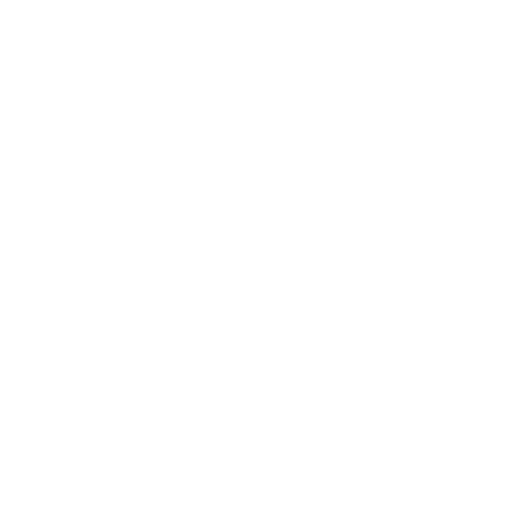
t = 0.00 s
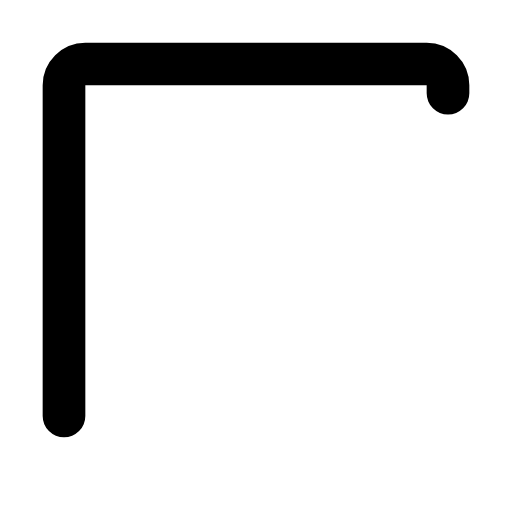
t = 0.30 s
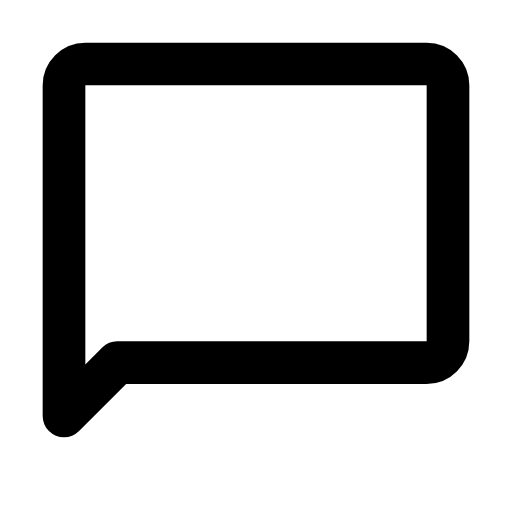
t = 0.60 s
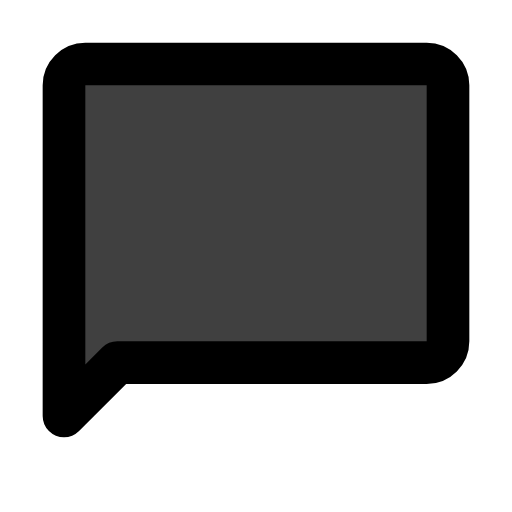
t = 1.00 s
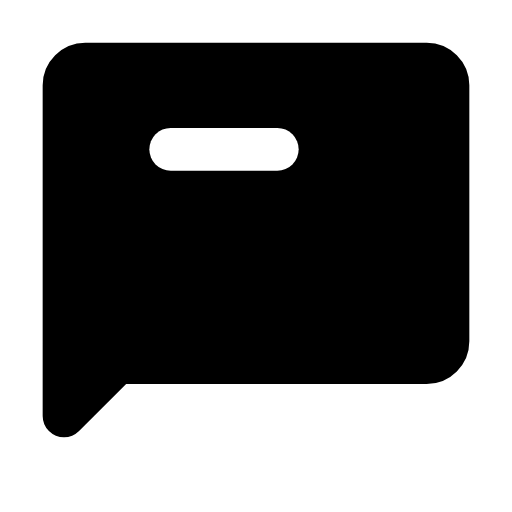
t = 1.30 s
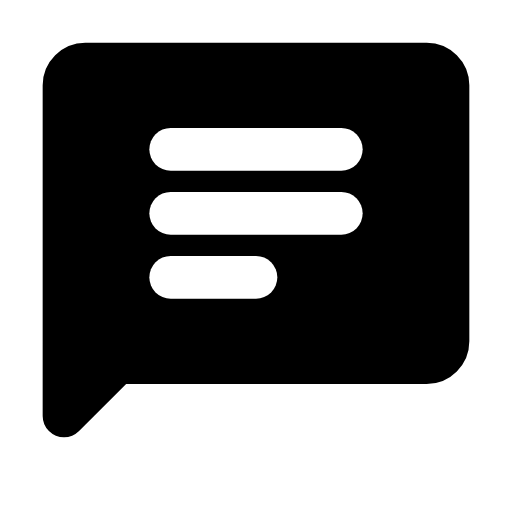
t = 1.60 s

The animated SVG that drew these frames (rendered in a browser with its animation timeline set to each time). Animation: 5 SMIL elements (animate=5); one cycle of 1.60 s.

<svg viewBox="0 0 24 24" xmlns="http://www.w3.org/2000/svg"><defs><mask id="SVGkrQAYcfA"><g stroke-linecap="round" stroke-linejoin="round" stroke-width="2"><path d="M3 19.5v-15.5c0 -0.55 0.45 -1 1 -1h16c0.55 0 1 0.45 1 1v12c0 0.55 -0.45 1 -1 1h-14.5Z" stroke="#fff" fill="#fff" stroke-dasharray="70" fill-opacity="0"><animate attributeName="stroke-dashoffset" dur="0.6s" fill="freeze" values="70;0"/><animate attributeName="fill-opacity" begin="0.7s" dur="0.4s" fill="freeze" to="1"/></path><g fill="none" stroke="#000"><g stroke-dasharray="10"><path d="M8 7h8" stroke-dashoffset="10"><animate attributeName="stroke-dashoffset" begin="1.2s" dur="0.2s" fill="freeze" to="0"/></path><path d="M8 10h8" stroke-dashoffset="10"><animate attributeName="stroke-dashoffset" begin="1.3s" dur="0.2s" fill="freeze" to="0"/></path></g><path d="M8 13h4" stroke-dasharray="6" stroke-dashoffset="6"><animate attributeName="stroke-dashoffset" begin="1.4s" dur="0.2s" fill="freeze" to="0"/></path></g></g></mask></defs><path d="M0 0h24v24H0z" fill="currentColor" mask="url(#SVGkrQAYcfA)"/></svg>
